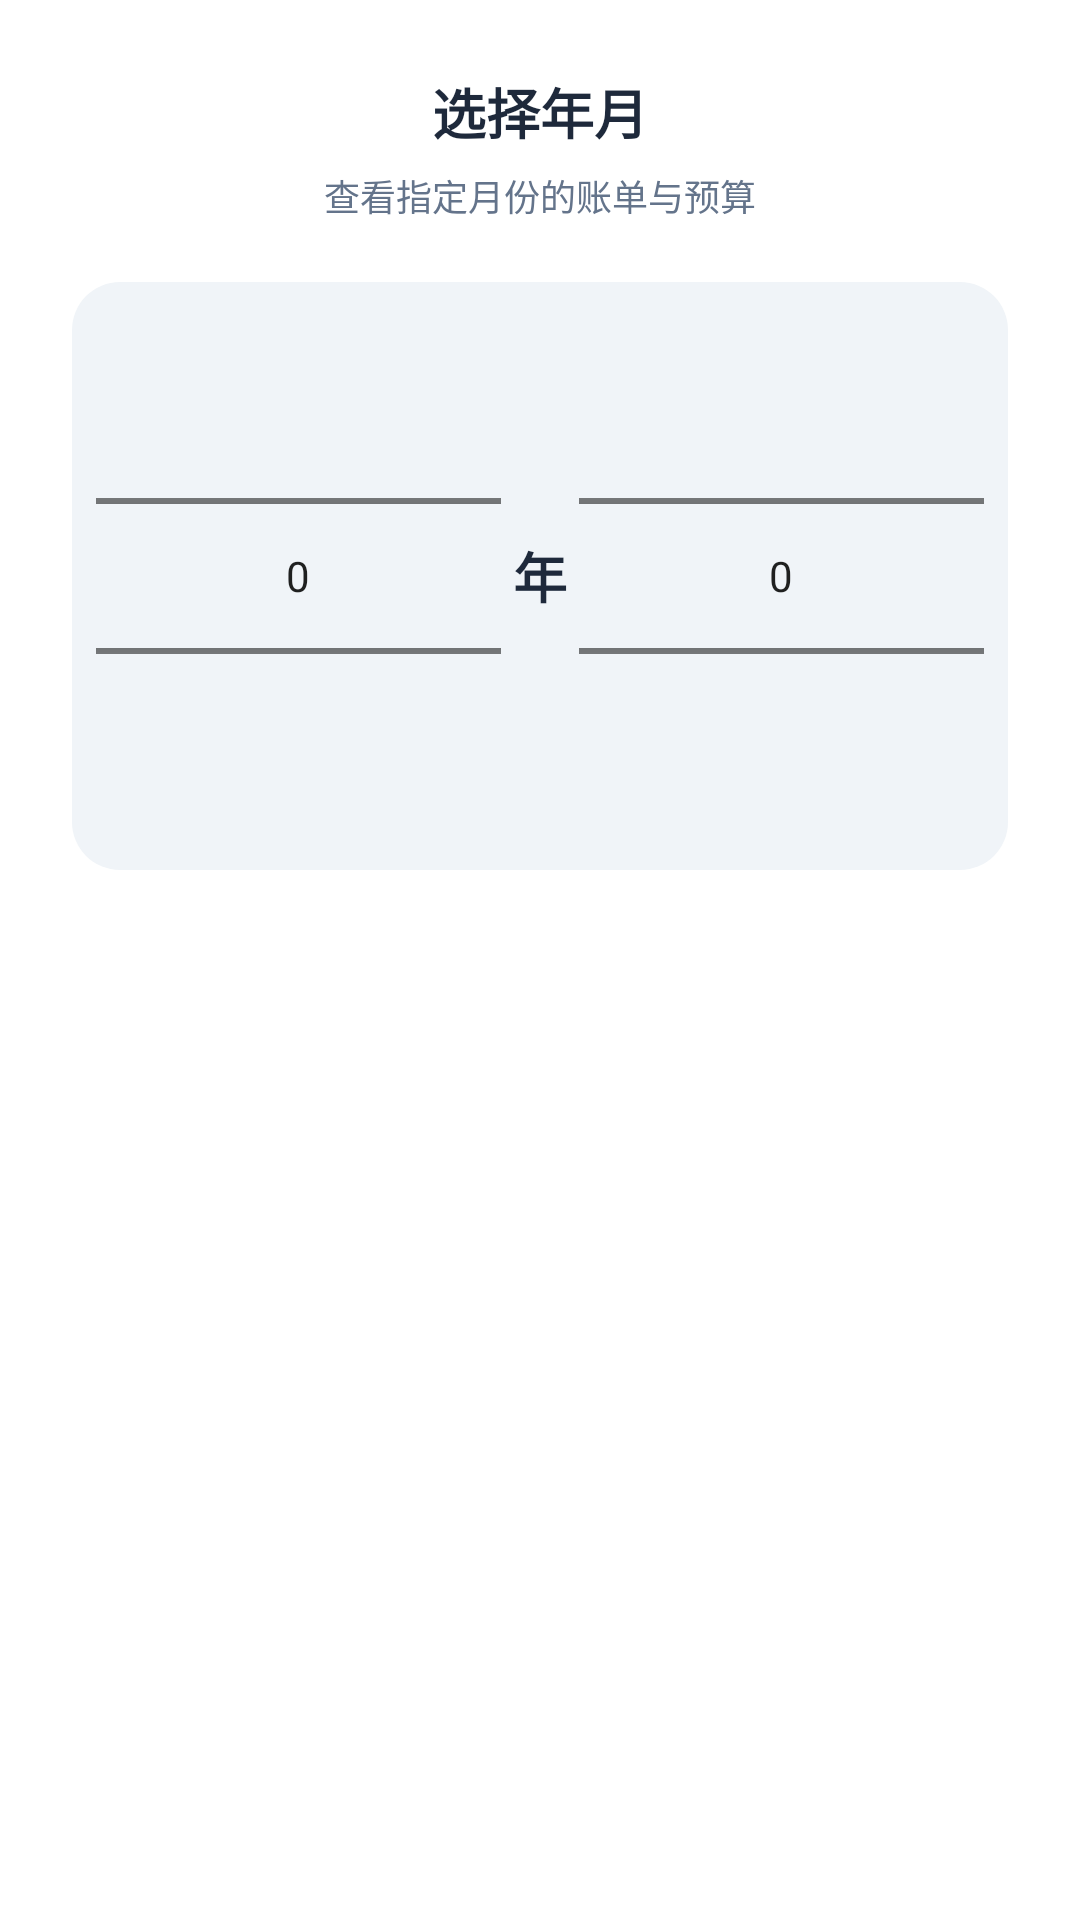

Write the Android layout XML for this screen, with the resource values it uses.
<!-- AndroidManifest.xml: application theme Theme.MyApplication -->
<!-- res/layout/dialog_year_month_picker.xml -->
<?xml version="1.0" encoding="utf-8"?>
<LinearLayout xmlns:android="http://schemas.android.com/apk/res/android"
    android:layout_width="match_parent"
    android:layout_height="wrap_content"
    android:orientation="vertical"
    android:padding="24dp">

    
    <TextView
        android:layout_width="match_parent"
        android:layout_height="wrap_content"
        android:text="&#x9009;&#x62E9;&#x5E74;&#x6708;"
        android:textColor="@color/ink"
        android:textSize="18sp"
        android:textStyle="bold"
        android:textAlignment="center"
        android:layout_marginBottom="6dp" />

    
    <TextView
        android:layout_width="match_parent"
        android:layout_height="wrap_content"
        android:text="&#x67E5;&#x770B;&#x6307;&#x5B9A;&#x6708;&#x4EFD;&#x7684;&#x8D26;&#x5355;&#x4E0E;&#x9884;&#x7B97;"
        android:textColor="@color/muted"
        android:textSize="12sp"
        android:textAlignment="center"
        android:layout_marginBottom="20dp" />

    
    <LinearLayout
        android:layout_width="match_parent"
        android:layout_height="wrap_content"
        android:orientation="horizontal"
        android:gravity="center_vertical"
        android:background="@drawable/bg_dialog_rounded"
        android:backgroundTint="@color/bg"
        android:padding="8dp">

        <NumberPicker
            android:id="@+id/picker_year"
            android:layout_width="0dp"
            android:layout_height="wrap_content"
            android:layout_weight="1" />

        <TextView
            android:layout_width="wrap_content"
            android:layout_height="wrap_content"
            android:text="&#x5E74;"
            android:textColor="@color/ink"
            android:textSize="18sp"
            android:textStyle="bold"
            android:layout_marginHorizontal="4dp" />

        <NumberPicker
            android:id="@+id/picker_month"
            android:layout_width="0dp"
            android:layout_height="wrap_content"
            android:layout_weight="1" />

    </LinearLayout>

</LinearLayout>
<!-- resources referenced by this layout -->
<resources>
  <color name="bg">#f0f4f8</color>
  <color name="ink">#1e293b</color>
  <color name="muted">#64748b</color>
  <!-- drawable bg_dialog_rounded (drawable) -->
  ﻿<?xml version="1.0" encoding="utf-8"?>
  <shape xmlns:android="http://schemas.android.com/apk/res/android"
      android:shape="rectangle">
      <solid android:color="@color/surface" />
      <corners android:radius="16dp" />
  </shape>
  <style name="Theme.MyApplication" parent="Theme.MaterialComponents.DayNight.NoActionBar">
          <item name="colorPrimary">@color/primary</item>
          <item name="colorPrimaryVariant">@color/primary_dark</item>
          <item name="colorOnPrimary">@color/text_white</item>
          <item name="colorSecondary">@color/teal_200</item>
          <item name="colorSecondaryVariant">@color/teal_700</item>
          <item name="colorOnSecondary">@color/black</item>
          <item name="android:statusBarColor">?attr/colorPrimaryVariant</item>
          <item name="android:navigationBarColor">@color/surface</item>
      </style>
  <color name="surface">#ffffff</color>
  <color name="primary">#0d9488</color>
  <color name="primary_dark">#0f766e</color>
  <color name="text_white">#FFFFFFFF</color>
  <color name="teal_200">#FF03DAC5</color>
  <color name="teal_700">#FF018786</color>
  <color name="black">#FF000000</color>
</resources>
